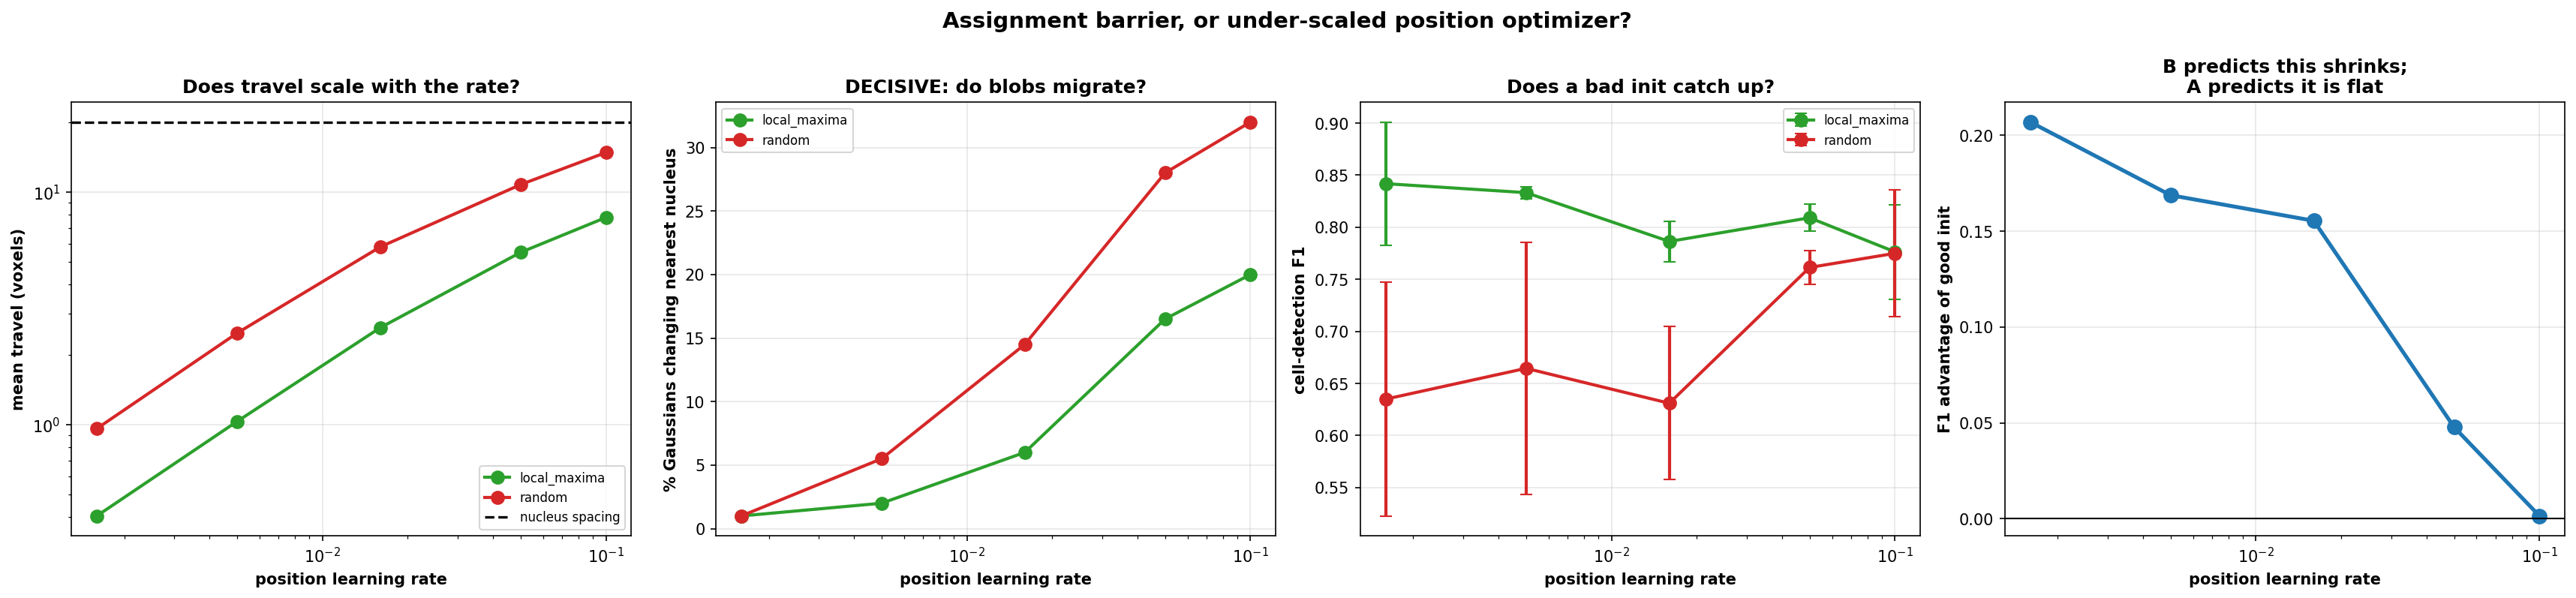

The data file committed next to this chart (first rows):
lr, init, seed, disp, disp_p90, migrated, d_init, d_final, cell_f1, recall, psnr
0.0016, random, 0, 0.9473, 1.959, 0.0, 23.7, 23.4, 0.5556, 0.4167, 23.77
0.0016, random, 1, 0.9744, 1.803, 0.02, 21.65, 21.35, 0.7143, 0.625, 24.28
0.0016, local_maxima, 0, 0.4076, 0.6876, 0.01, 15.56, 15.62, 0.8, 0.75, 25.54
0.0016, local_maxima, 1, 0.4019, 0.6416, 0.01, 15.56, 15.63, 0.8837, 0.7917, 25.55
0.005, random, 0, 2.504, 4.79, 0.05, 23.7, 22.77, 0.5789, 0.4583, 24.04
0.005, random, 1, 2.443, 4.152, 0.06, 21.65, 20.71, 0.75, 0.625, 24.62
0.005, local_maxima, 0, 1.047, 1.715, 0.02, 15.56, 15.7, 0.8372, 0.75, 25.56
0.005, local_maxima, 1, 1.016, 1.729, 0.02, 15.56, 15.74, 0.8293, 0.7083, 25.55
0.016, random, 0, 5.981, 10.19, 0.18, 23.7, 21.24, 0.5789, 0.4583, 24.74
0.016, random, 1, 5.637, 10.65, 0.11, 21.65, 19.51, 0.6829, 0.5833, 25.08
0.016, local_maxima, 0, 2.708, 4.82, 0.06, 15.56, 15.86, 0.7727, 0.7083, 25.62
0.016, local_maxima, 1, 2.514, 4.784, 0.06, 15.56, 15.89, 0.8, 0.6667, 25.61
0.05, random, 0, 11.02, 18.82, 0.27, 23.7, 19.72, 0.7727, 0.7083, 25.47
0.05, random, 1, 10.51, 17.63, 0.29, 21.65, 18.21, 0.75, 0.625, 25.49
0.05, local_maxima, 0, 5.493, 11.34, 0.17, 15.56, 16.05, 0.8, 0.75, 25.65
0.05, local_maxima, 1, 5.509, 11.18, 0.16, 15.56, 15.94, 0.8182, 0.75, 25.7
0.1, random, 0, 15.22, 25.26, 0.3, 23.7, 18.31, 0.8182, 0.75, 25.53
0.1, random, 1, 14.36, 23.36, 0.34, 21.65, 17.42, 0.7317, 0.625, 25.63
0.1, local_maxima, 0, 7.715, 15.03, 0.19, 15.56, 16.14, 0.8085, 0.7917, 25.66
0.1, local_maxima, 1, 7.833, 15.84, 0.21, 15.56, 15.83, 0.7442, 0.6667, 25.74
